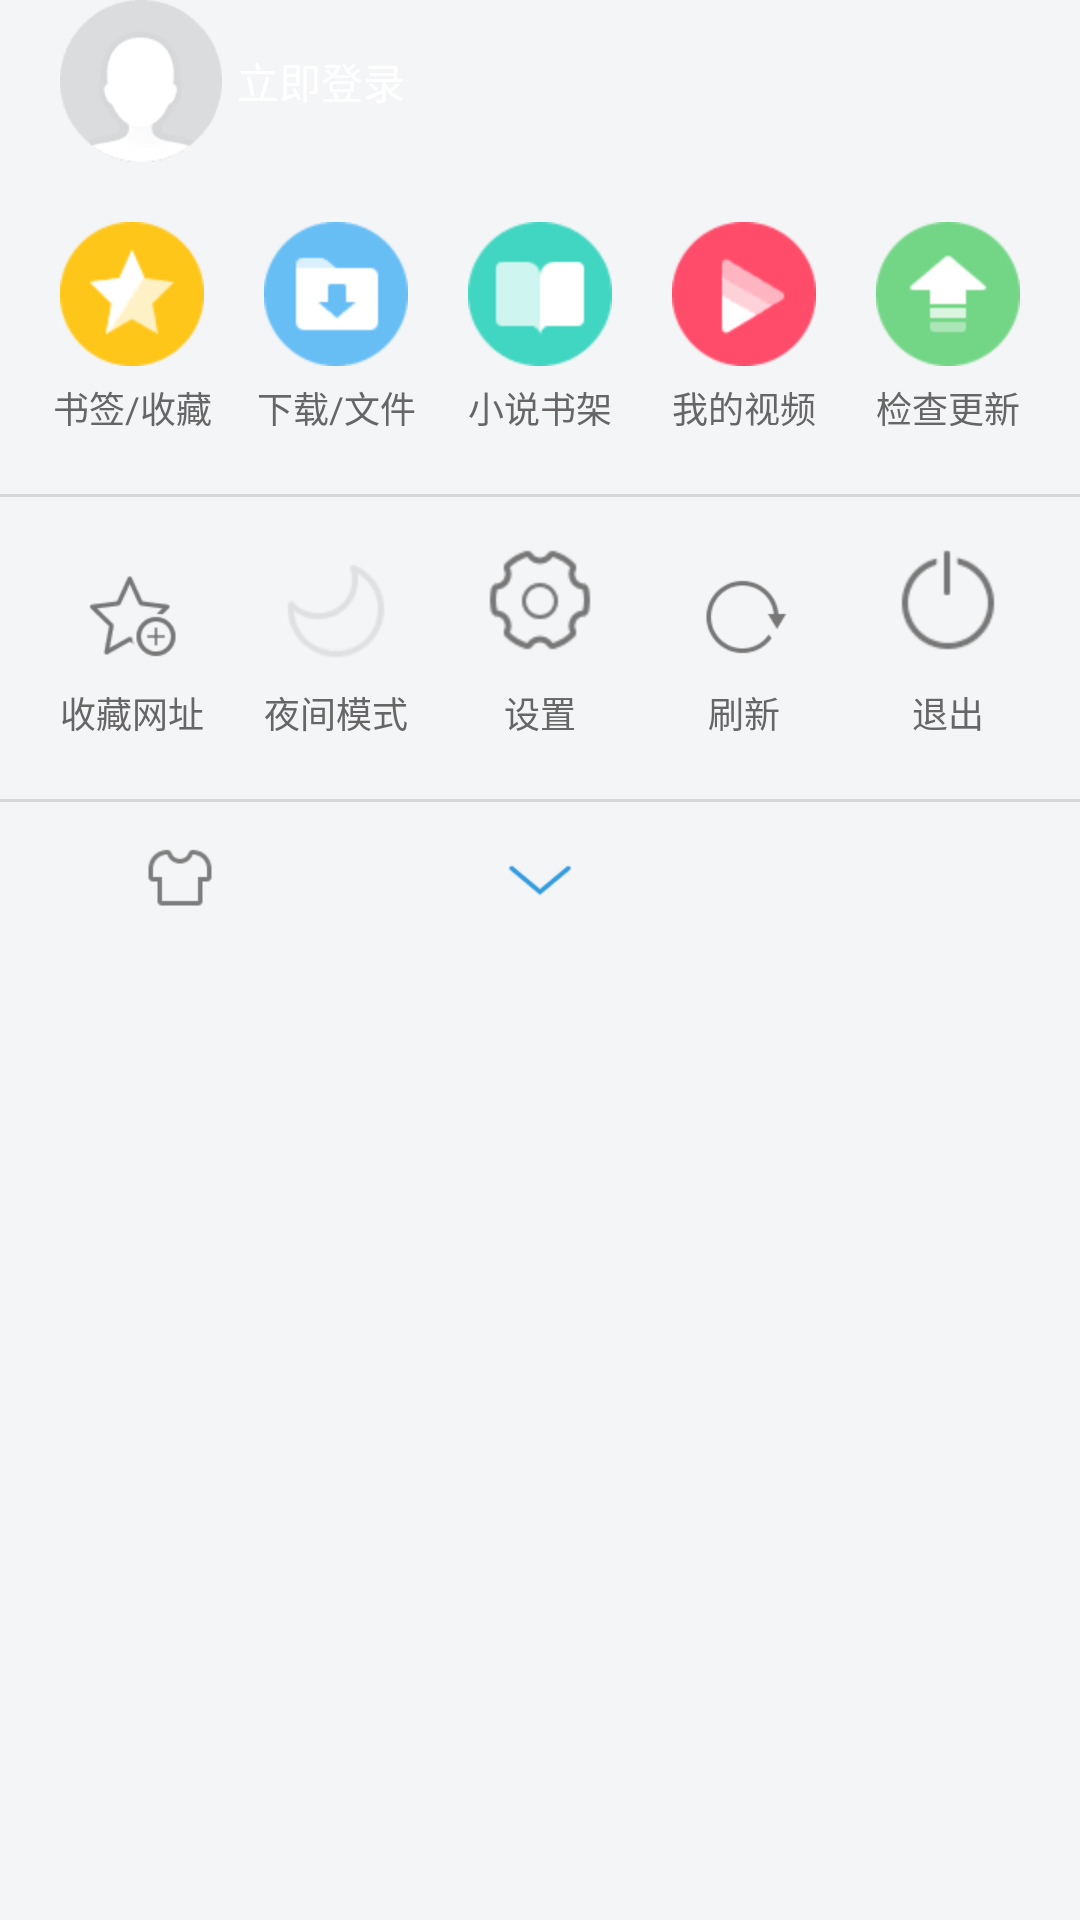

Write the Android layout XML for this screen, with the resource values it uses.
<!-- AndroidManifest.xml: application theme AppTheme -->
<!-- res/layout/popup_window.xml -->
<?xml version="1.0" encoding="utf-8"?>
<LinearLayout xmlns:android="http://schemas.android.com/apk/res/android"
    android:layout_width="match_parent"
    android:layout_height="match_parent"
    android:background="@color/bg_base"
    android:orientation="vertical">

    <TextView
        android:layout_width="match_parent"
        android:layout_height="wrap_content"
        android:layout_marginLeft="20dp"
        android:drawableLeft="@mipmap/ic_user_logo"
        android:drawablePadding="5dp"
        android:gravity="center_vertical"
        android:text="立即登录"
        android:textColor="@android:color/white" />

    <RadioGroup
        android:layout_width="match_parent"
        android:layout_height="wrap_content"
        android:layout_marginBottom="10dp"
        android:layout_marginLeft="10dp"
        android:layout_marginRight="10dp"
        android:layout_marginTop="20dp"
        android:background="@color/transparent"
        android:orientation="horizontal">

        <RadioButton
            android:layout_width="0dp"
            android:layout_height="wrap_content"
            android:layout_weight="1"
            android:button="@null"
            android:drawablePadding="5dp"
            android:drawableTop="@mipmap/menu_bookmarkhistory"
            android:gravity="center"
            android:text="书签/收藏"
            android:textColor="@color/primary_text"
            android:textSize="12sp" />

        <RadioButton
            android:layout_width="0dp"
            android:layout_height="wrap_content"
            android:layout_weight="1"
            android:button="@null"
            android:drawablePadding="5dp"
            android:drawableTop="@mipmap/menu_download"
            android:gravity="center"
            android:text="下载/文件"
            android:textColor="@color/primary_text"
            android:textSize="12sp" />

        <RadioButton
            android:layout_width="0dp"
            android:layout_height="wrap_content"
            android:layout_weight="1"
            android:button="@null"
            android:drawablePadding="5dp"
            android:drawableTop="@mipmap/menu_novel_bookshelf"
            android:gravity="center"
            android:text="小说书架"
            android:textColor="@color/primary_text"
            android:textSize="12sp" />

        <RadioButton
            android:layout_width="0dp"
            android:layout_height="wrap_content"
            android:layout_weight="1"
            android:button="@null"
            android:drawablePadding="5dp"
            android:drawableTop="@mipmap/menu_my_video"
            android:gravity="center"
            android:text="我的视频"
            android:textColor="@color/primary_text"
            android:textSize="12sp" />

        <RadioButton
            android:layout_width="0dp"
            android:layout_height="wrap_content"
            android:layout_weight="1"
            android:button="@null"
            android:drawablePadding="5dp"
            android:drawableTop="@mipmap/menu_checkupdate"
            android:gravity="center"
            android:text="检查更新"
            android:textColor="@color/primary_text"
            android:textSize="12sp" />
    </RadioGroup>

    <View
        android:layout_width="match_parent"
        android:layout_height="1dp"
        android:layout_marginTop="10dp"
        android:background="@color/divider" />

    <RadioGroup
        android:layout_width="match_parent"
        android:layout_height="wrap_content"
        android:layout_marginBottom="10dp"
        android:layout_marginLeft="10dp"
        android:layout_marginRight="10dp"
        android:layout_marginTop="10dp"
        android:background="@color/transparent"
        android:orientation="horizontal">

        <RadioButton
            android:layout_width="0dp"
            android:layout_height="wrap_content"
            android:layout_weight="1"
            android:button="@null"
            android:drawablePadding="5dp"
            android:drawableTop="@mipmap/menu_addtobookmark"
            android:gravity="center"
            android:text="收藏网址"
            android:textColor="@color/primary_text"
            android:textSize="12sp" />

        <RadioButton
            android:layout_width="0dp"
            android:layout_height="wrap_content"
            android:layout_weight="1"
            android:button="@null"
            android:drawablePadding="5dp"
            android:drawableTop="@mipmap/novel_reader_day_night_icon_pressed"
            android:gravity="center"
            android:text="夜间模式"
            android:textColor="@color/primary_text"
            android:textSize="12sp" />

        <RadioButton
            android:layout_width="0dp"
            android:layout_height="wrap_content"
            android:layout_weight="1"
            android:button="@null"
            android:drawablePadding="5dp"
            android:drawableTop="@mipmap/menu_setting_inland"
            android:gravity="center"
            android:text="设置"
            android:textColor="@color/primary_text"
            android:textSize="12sp" />

        <RadioButton
            android:layout_width="0dp"
            android:layout_height="wrap_content"
            android:layout_weight="1"
            android:button="@null"
            android:drawablePadding="5dp"
            android:drawableTop="@mipmap/menu_refresh"
            android:gravity="center"
            android:text="刷新"
            android:textColor="@color/primary_text"
            android:textSize="12sp" />

        <RadioButton
            android:layout_width="0dp"
            android:layout_height="wrap_content"
            android:layout_weight="1"
            android:button="@null"
            android:drawablePadding="5dp"
            android:drawableTop="@mipmap/menu_exit"
            android:gravity="center"
            android:text="退出"
            android:textColor="@color/primary_text"
            android:textSize="12sp" />
    </RadioGroup>

    <View
        android:layout_width="match_parent"
        android:layout_height="1dp"
        android:layout_marginTop="10dp"
        android:background="@color/divider" />

    <LinearLayout
        android:layout_width="match_parent"
        android:layout_height="wrap_content"
        android:layout_marginBottom="10dp"
        android:layout_marginTop="10dp"
        android:orientation="horizontal">

        <ImageView
            android:layout_width="0dp"
            android:layout_height="wrap_content"
            android:layout_weight="1"
            android:src="@mipmap/controlbar_skinmanage_in_portrait" />

        <ImageView
            android:layout_width="0dp"
            android:layout_height="wrap_content"
            android:layout_weight="1"
            android:src="@mipmap/controlbar_menu_arrow_in_portrait" />

        <ImageView
            android:layout_width="0dp"
            android:layout_height="wrap_content"
            android:layout_weight="1"
            android:src="@mipmap/controlbar_share_in_portrait" />
    </LinearLayout>
</LinearLayout>
<!-- resources referenced by this layout -->
<resources>
  <color name="bg_base">#F4F5F7</color>
  <color name="divider">#d7d7d7</color>
  <color name="primary_text">#666666</color>
  <color name="transparent">#00000000</color>
  <!-- mipmap controlbar_menu_arrow_in_portrait: png bitmap (mipmap-hdpi, 240 bytes) -->
  <!-- mipmap controlbar_skinmanage_in_portrait: png bitmap (mipmap-hdpi, 273 bytes) -->
  <!-- mipmap ic_user_logo: png bitmap (mipmap-hdpi, 773 bytes) -->
  <!-- mipmap menu_addtobookmark: png bitmap (mipmap-xhdpi, 593 bytes) -->
  <!-- mipmap menu_bookmarkhistory: png bitmap (mipmap-hdpi, 699 bytes) -->
  <!-- mipmap menu_checkupdate: png bitmap (mipmap-hdpi, 710 bytes) -->
  <!-- mipmap menu_download: png bitmap (mipmap-hdpi, 550 bytes) -->
  <!-- mipmap menu_exit: png bitmap (mipmap-hdpi, 458 bytes) -->
  <!-- mipmap menu_my_video: png bitmap (mipmap-hdpi, 600 bytes) -->
  <!-- mipmap menu_novel_bookshelf: png bitmap (mipmap-hdpi, 538 bytes) -->
  <!-- mipmap menu_refresh: png bitmap (mipmap-xhdpi, 421 bytes) -->
  <!-- mipmap menu_setting_inland: png bitmap (mipmap-hdpi, 504 bytes) -->
  <!-- mipmap novel_reader_day_night_icon_pressed: png bitmap (mipmap-hdpi, 455 bytes) -->
  <style name="AppTheme" parent="AppTheme.Base" />
  <style name="AppTheme.Base" parent="Theme.AppCompat.Light.DarkActionBar">
          <item name="windowActionBar">false</item>
          <item name="windowNoTitle">true</item>
  
          <item name="android:windowNoTitle">true</item>
          <item name="android:windowIsTranslucent">true</item>
          <item name="android:windowContentOverlay">@android:color/transparent</item>
          <item name="android:windowBackground">@color/sr_window_background</item>
      </style>
  <color name="sr_window_background">#FFFEFEFE</color>
</resources>
